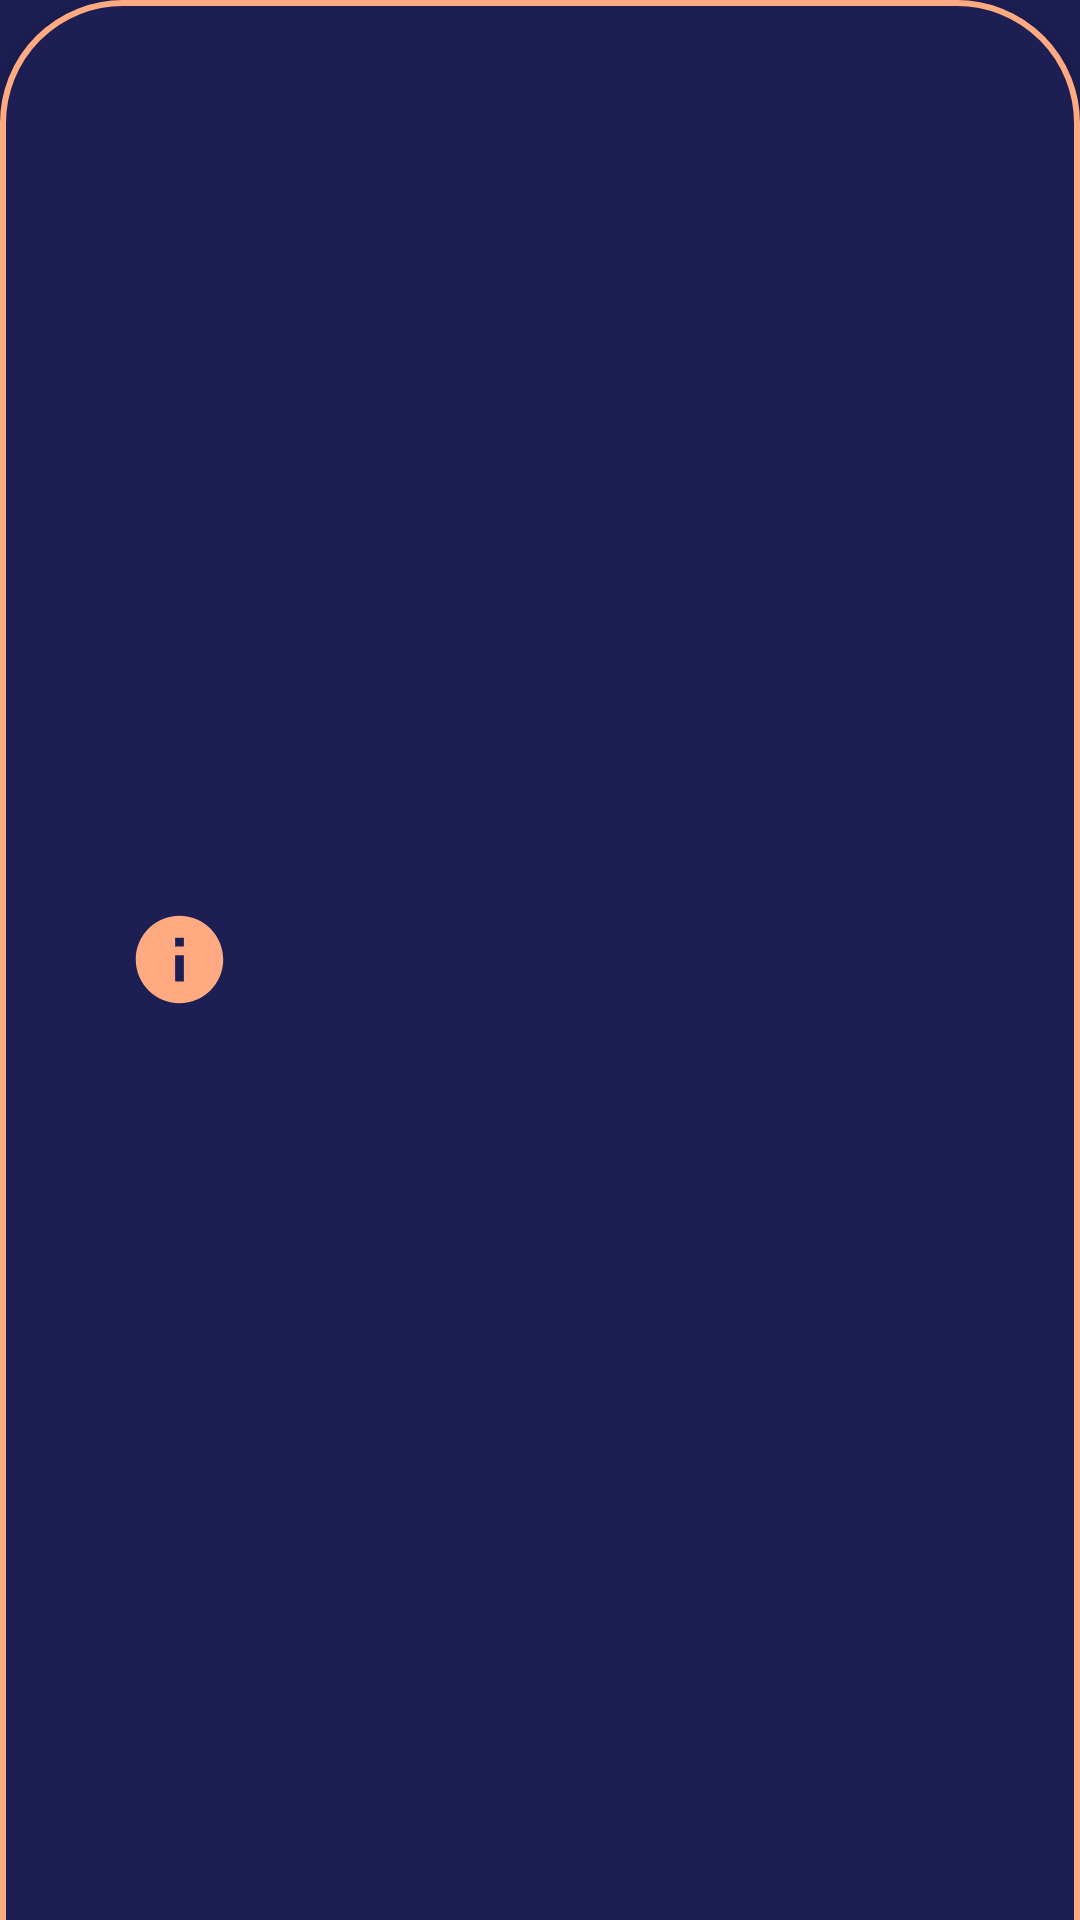

Layout XML and referenced resources for this Android screen:
<!-- AndroidManifest.xml: application theme Theme.M2BatteryBuddy -->
<!-- res/layout/buttom_bar.xml -->
<?xml version="1.0" encoding="utf-8"?>
<com.google.android.material.bottomnavigation.BottomNavigationView xmlns:android="http://schemas.android.com/apk/res/android"
    xmlns:app="http://schemas.android.com/apk/res-auto"
    android:id="@+id/menu_bar"
    android:layout_width="match_parent"
    android:layout_height="wrap_content"

    app:layout_constraintBottom_toBottomOf="parent"
    android:background="@drawable/bottom_bar_bg"
    app:menu="@menu/nav_menu"
    android:layout_marginEnd="20dp"
    android:layout_marginStart="20dp"
    app:itemIconSize="35dp"
    app:itemIconTint="@drawable/item_selector"
    app:itemRippleColor="@android:color/transparent"
    app:labelVisibilityMode="unlabeled">
    </com.google.android.material.bottomnavigation.BottomNavigationView>
<!-- resources referenced by this layout -->
<resources>
  <!-- drawable bottom_bar_bg (drawable) -->
  <?xml version="1.0" encoding="utf-8"?>
  <layer-list xmlns:android="http://schemas.android.com/apk/res/android">
      <item
          android:bottom="-3dp">
  
          <shape xmlns:android="http://schemas.android.com/apk/res/android"
              android:shape="rectangle">
  
              <solid
                  android:color="@color/purple_dark"/>
              <corners
                  android:topLeftRadius="40dp"
                  android:topRightRadius="40dp"
                  />
              <stroke
                  android:width="2dp"
                  android:color="@color/orange_light"/>
  
          </shape>
      </item>
  </layer-list>
  <!-- drawable item_selector (drawable) -->
  <?xml version="1.0" encoding="utf-8"?>
  <selector xmlns:android="http://schemas.android.com/apk/res/android">
      <item
          android:state_selected="true"
          android:color="@color/orange_light"
          />
      <item
          android:state_selected="false"
          android:color="@color/orange_dark"
          />
  
  </selector>
  <style name="Theme.M2BatteryBuddy" parent="Theme.MaterialComponents.DayNight.NoActionBar">
          
          <item name="colorPrimary">@color/purple_500</item>
          <item name="colorPrimaryVariant">@color/purple_700</item>
          <item name="colorOnPrimary">@color/white</item>
          
          <item name="colorSecondary">@color/teal_200</item>
          <item name="colorSecondaryVariant">@color/teal_700</item>
          <item name="colorOnSecondary">@color/black</item>
          
          <item name="android:statusBarColor">?attr/colorPrimaryVariant</item>
  
          
          
          <item name="android:windowBackground">@color/purple_dark</item>
          
          <item name="android:textColor">@color/text_light_gray</item>
      </style>
  <color name="purple_dark">#1D1E54</color>
  <color name="orange_light">#FFAA80</color>
  <color name="orange_dark">#A3735F</color>
  <color name="purple_500">#FF6200EE</color>
  <color name="purple_700">#FF3700B3</color>
  <color name="white">#FFFFFFFF</color>
  <color name="teal_200">#FF03DAC5</color>
  <color name="teal_700">#FF018786</color>
  <color name="black">#FF000000</color>
  <color name="text_light_gray">#C5C5C5</color>
</resources>
